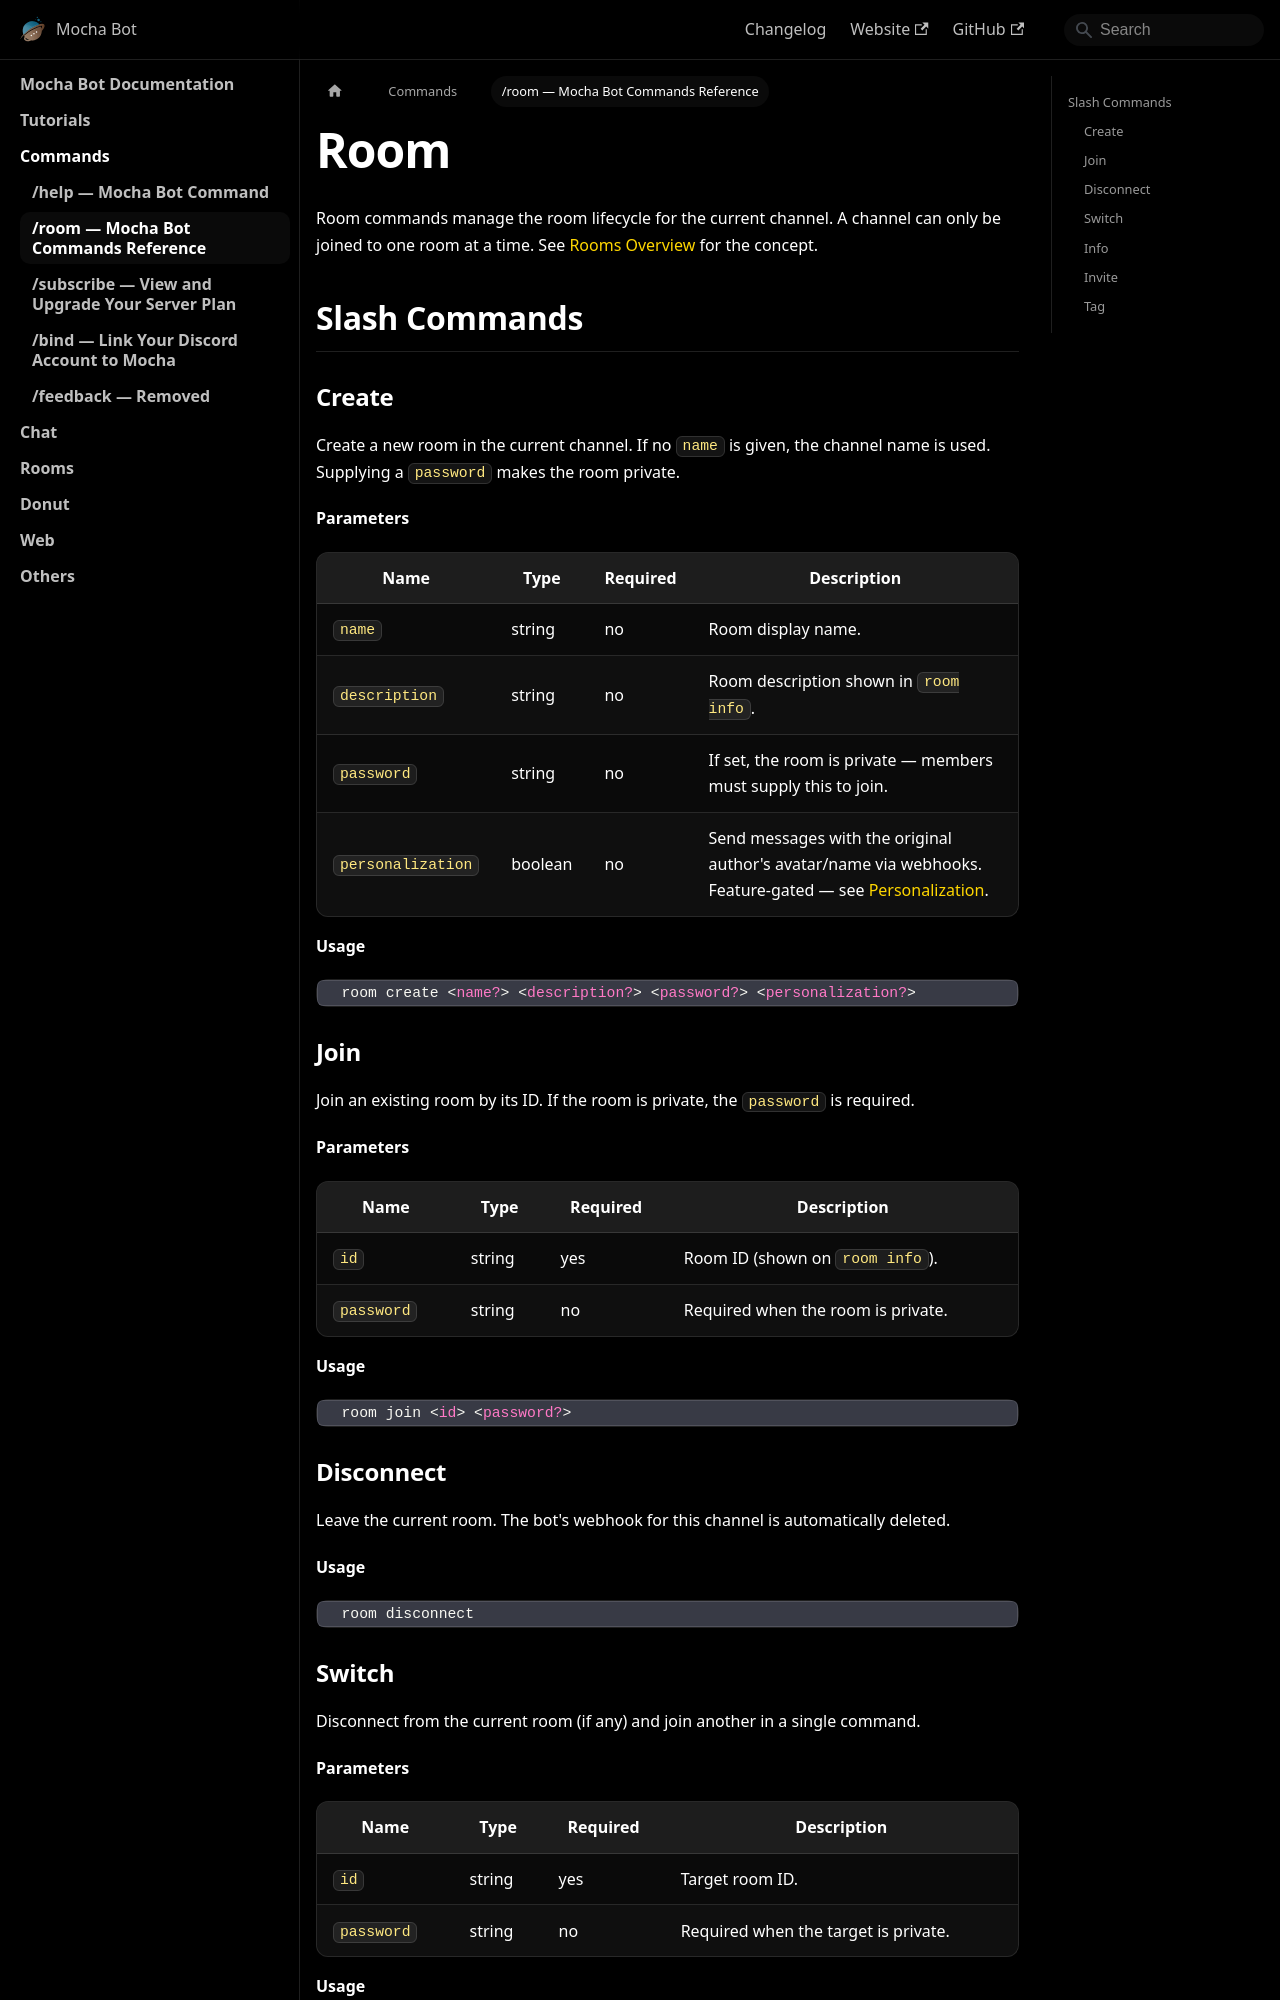

repository: mocha-bot/docs · page: commands/room.html · generator: docusaurus

---
sidebar_position: 2
title: "/room — Mocha Bot Commands Reference"
description: Full reference for the /room slash command and its subcommands — create, join, disconnect, switch, info, and invite — with every parameter and option.
keywords:
  - /room command
  - mocha room
  - room create
  - room join
  - room invite
  - discord slash command
---

# Room

Room commands manage the room lifecycle for the current channel. A channel can only be joined to one room at a time. See [Rooms Overview](/rooms/overview) for the concept.

## Slash Commands

### Create

Create a new room in the current channel. If no `name` is given, the channel name is used. Supplying a `password` makes the room private.

**Parameters**

| Name              | Type    | Required | Description                                                          |
| ----------------- | ------- | -------- | -------------------------------------------------------------------- |
| `name`            | string  | no       | Room display name.                                                   |
| `description`     | string  | no       | Room description shown in `room info`.                               |
| `password`        | string  | no       | If set, the room is private — members must supply this to join.     |
| `personalization` | boolean | no       | Send messages with the original author's avatar/name via webhooks. Feature-gated — see [Personalization](/rooms/personalization). |

**Usage**

```md
  room create <name?> <description?> <password?> <personalization?>
```

### Join

Join an existing room by its ID. If the room is private, the `password` is required.

**Parameters**

| Name       | Type   | Required | Description                        |
| ---------- | ------ | -------- | ---------------------------------- |
| `id`       | string | yes      | Room ID (shown on `room info`).    |
| `password` | string | no       | Required when the room is private. |

**Usage**

```md
  room join <id> <password?>
```

### Disconnect

Leave the current room. The bot's webhook for this channel is automatically deleted.

**Usage**

```md
  room disconnect
```
